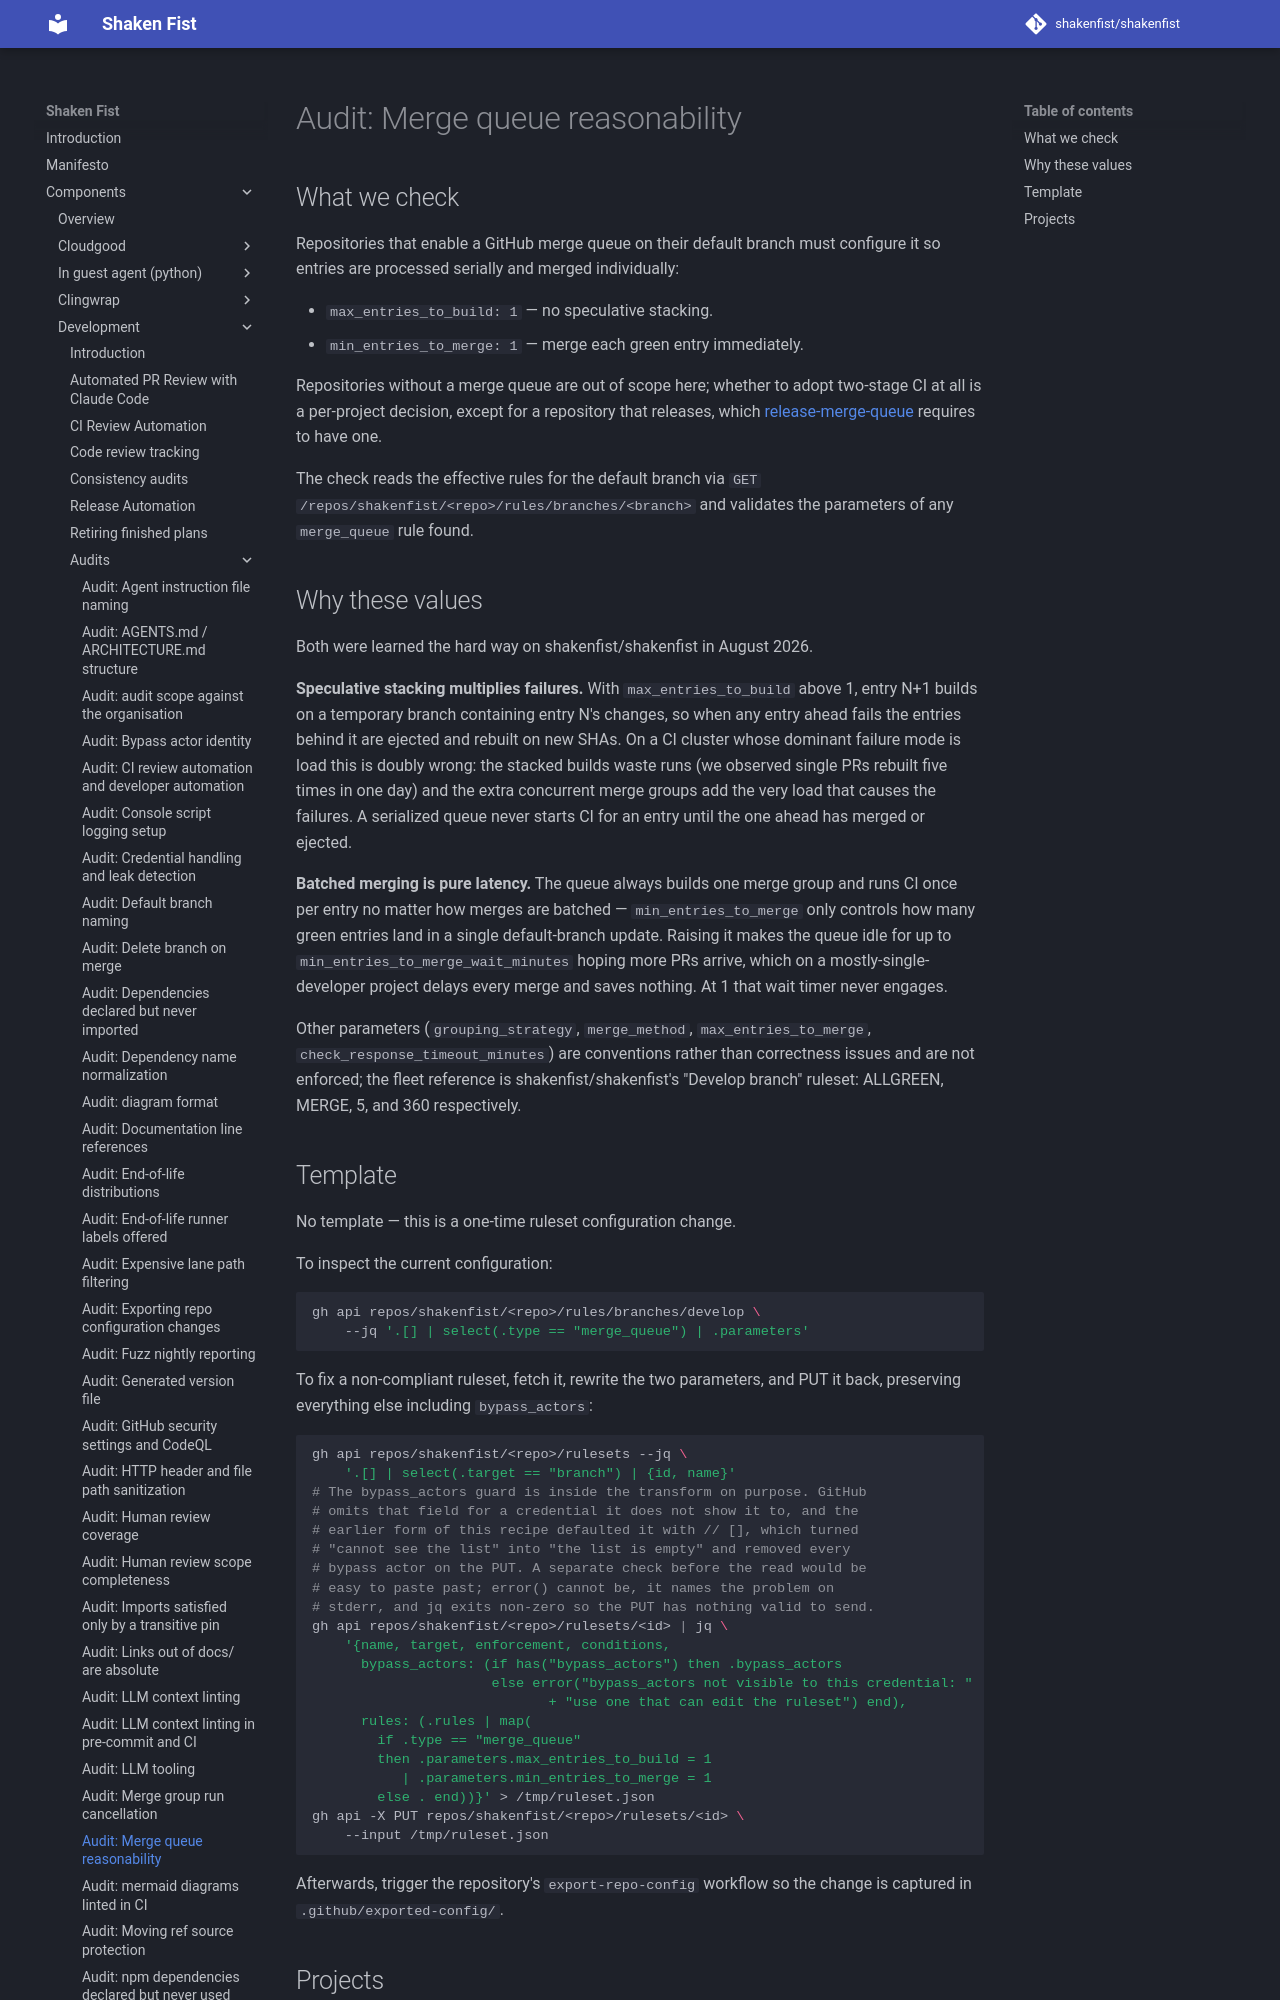

repository: shakenfist/shakenfist · page: components/development/audits/merge-queue-config/index.html · generator: mkdocs

# Audit: Merge queue reasonability

## What we check

Repositories that enable a GitHub merge queue on their default branch
must configure it so entries are processed serially and merged
individually:

* `max_entries_to_build: 1` — no speculative stacking.
* `min_entries_to_merge: 1` — merge each green entry immediately.

Repositories without a merge queue are out of scope here; whether to
adopt two-stage CI at all is a per-project decision, except for a
repository that releases, which
[release-merge-queue](/components/development/audits/release-merge-queue/) requires to have one.

The check reads the effective rules for the default branch via
`GET /repos/shakenfist/<repo>/rules/branches/<branch>` and validates
the parameters of any `merge_queue` rule found.

## Why these values

Both were learned the hard way on shakenfist/shakenfist in August 2026.

**Speculative stacking multiplies failures.** With
`max_entries_to_build` above 1, entry N+1 builds on a temporary branch
containing entry N's changes, so when any entry ahead fails the entries
behind it are ejected and rebuilt on new SHAs. On a CI cluster whose
dominant failure mode is load this is doubly wrong: the stacked builds
waste runs (we observed single PRs rebuilt five times in one day) and
the extra concurrent merge groups add the very load that causes the
failures. A serialized queue never starts CI for an entry until the one
ahead has merged or ejected.

**Batched merging is pure latency.** The queue always builds one merge
group and runs CI once per entry no matter how merges are batched —
`min_entries_to_merge` only controls how many green entries land in a
single default-branch update. Raising it makes the queue idle for up to
`min_entries_to_merge_wait_minutes` hoping more PRs arrive, which on a
mostly-single-developer project delays every merge and saves nothing.
At 1 that wait timer never engages.

Other parameters (`grouping_strategy`, `merge_method`,
`max_entries_to_merge`, `check_response_timeout_minutes`) are
conventions rather than correctness issues and are not enforced; the
fleet reference is shakenfist/shakenfist's "Develop branch" ruleset:
ALLGREEN, MERGE, 5, and 360 respectively.
